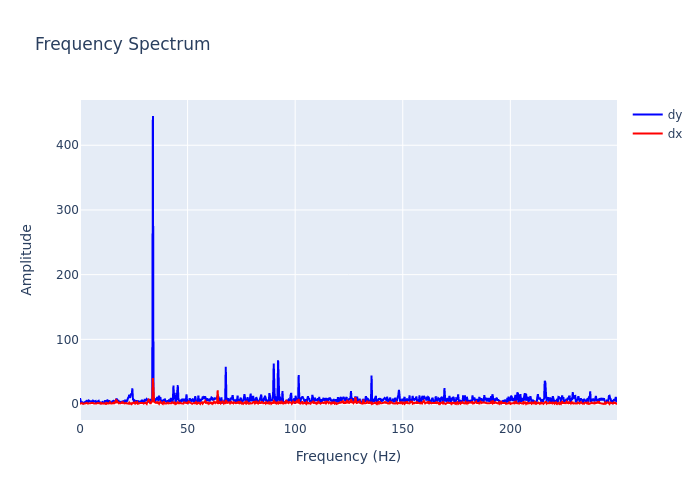

The table this chart was drawn from, first rows:
, frequency, dx, dy
0, 0.0, 0.7632, 9.183
1, 0.2895, 1.13, 2.567
2, 0.579, 1.019, 1.302
3, 0.8686, 1.496, 2.584
4, 1.158, 1.374, 2.734
5, 1.448, 0.3112, 1.049
6, 1.737, 0.3012, 1.903
7, 2.027, 0.2087, 2.353
8, 2.316, 0.8729, 2.852
9, 2.606, 1.147, 3.099
10, 2.895, 1.458, 4.646
11, 3.185, 1.789, 5.063
12, 3.474, 0.8477, 3.703
13, 3.764, 1.489, 3.151
14, 4.053, 0.9624, 5.52
15, 4.343, 1.3, 4.484
16, 4.632, 1.458, 3.908
17, 4.922, 1.13, 3.849
18, 5.211, 1.363, 4.374
19, 5.501, 1.371, 2.545
20, 5.79, 1.09, 2.144
21, 6.08, 1.616, 5.272
22, 6.369, 1.03, 4.413
23, 6.659, 0.7984, 3.869
24, 6.948, 1.366, 3.822
25, 7.238, 0.7909, 4.47
26, 7.528, 0.4224, 0.6097
27, 7.817, 1.04, 4.341
28, 8.107, 1.698, 3.353
29, 8.396, 1.466, 4.441
30, 8.686, 0.8486, 5.041
31, 8.975, 0.7507, 2.157
32, 9.265, 0.9782, 2.549
33, 9.554, 1.846, 1.239
34, 9.844, 0.6173, 1.937
35, 10.13, 1.389, 2.197
36, 10.42, 0.5587, 3.203
37, 10.71, 0.659, 2.48
38, 11, 1.222, 2.74
39, 11.29, 1.185, 2.111
40, 11.58, 1.473, 5.647
41, 11.87, 0.2837, 3.261
42, 12.16, 1.649, 4.871
43, 12.45, 0.5151, 5.084
44, 12.74, 1.51, 5.684
45, 13.03, 0.93, 1.106
46, 13.32, 0.8356, 2.113
47, 13.61, 1.203, 5.722
48, 13.9, 2.741, 2.625
49, 14.19, 1.059, 0.628
50, 14.48, 0.2364, 3.885
51, 14.77, 0.8304, 1.511
52, 15.06, 1.487, 4.216
53, 15.34, 0.9945, 4.819
54, 15.63, 2.118, 5.035
55, 15.92, 1.471, 3.811
56, 16.21, 2.757, 1.776
57, 16.5, 2.422, 4.714
58, 16.79, 6.237, 5.802
59, 17.08, 5.426, 8.558
... 803 more rows
